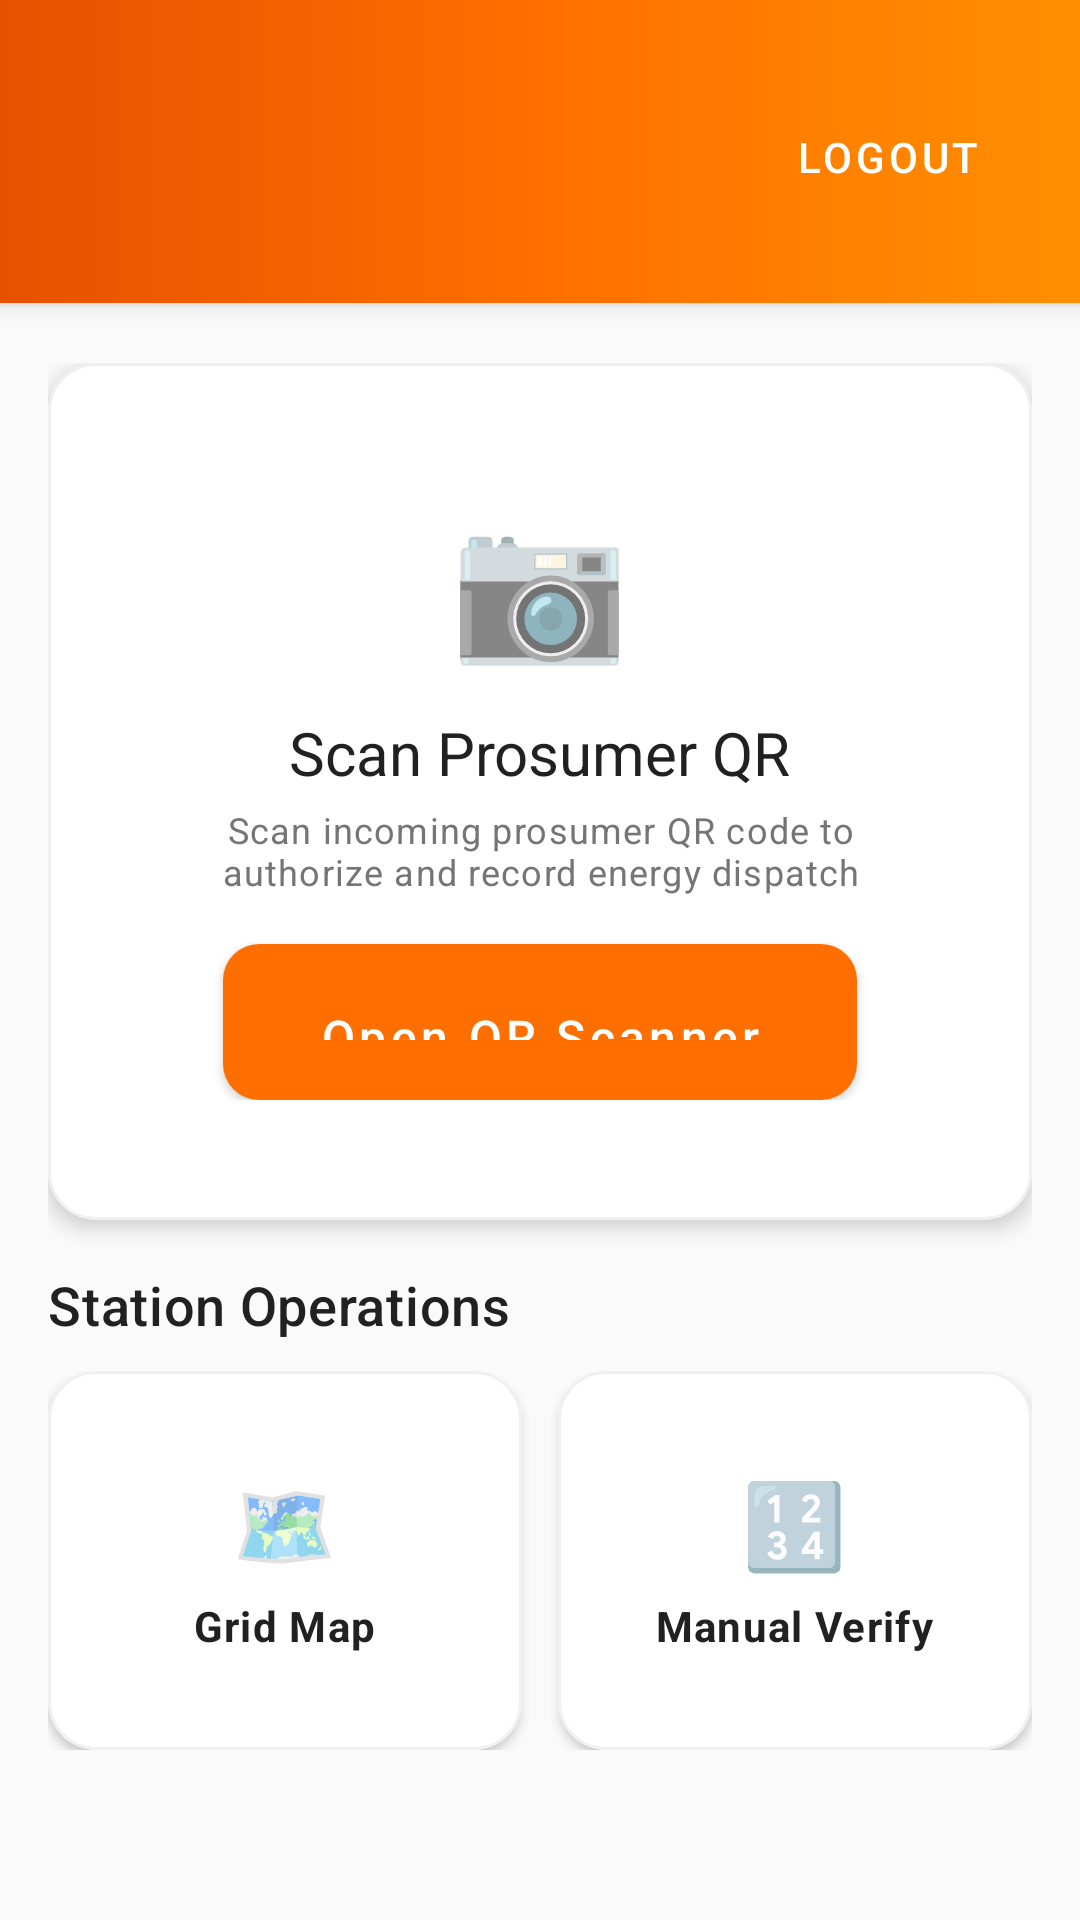

Reconstruct the res/layout file that produces this screen, plus the resources it refers to.
<!-- AndroidManifest.xml: application theme Theme.SmartSolar -->
<!-- res/layout/activity_operator_home.xml -->
<?xml version="1.0" encoding="utf-8"?>
<androidx.coordinatorlayout.widget.CoordinatorLayout
    xmlns:android="http://schemas.android.com/apk/res/android"
    xmlns:app="http://schemas.android.com/apk/res-auto"
    xmlns:tools="http://schemas.android.com/tools"
    android:layout_width="match_parent"
    android:layout_height="match_parent"
    android:background="@color/background">

    <ScrollView
        android:layout_width="match_parent"
        android:layout_height="match_parent"
        android:fillViewport="true">

        <LinearLayout
            android:layout_width="match_parent"
            android:layout_height="wrap_content"
            android:orientation="vertical"
            android:paddingBottom="24dp">

            
            <LinearLayout
                android:layout_width="match_parent"
                android:layout_height="wrap_content"
                android:background="@drawable/gradient_header"
                android:orientation="vertical"
                android:paddingHorizontal="20dp"
                android:paddingTop="28dp"
                android:paddingBottom="24dp"
                android:elevation="4dp">

                <LinearLayout
                    android:layout_width="match_parent"
                    android:layout_height="wrap_content"
                    android:gravity="center_vertical"
                    android:orientation="horizontal">

                    <LinearLayout
                        android:layout_width="0dp"
                        android:layout_height="wrap_content"
                        android:layout_weight="1"
                        android:orientation="vertical">

                        <TextView
                            android:id="@+id/tvOperatorGreeting"
                            android:layout_width="wrap_content"
                            android:layout_height="wrap_content"
                            android:textColor="@color/white"
                            android:textSize="22sp"
                            android:textStyle="bold"
                            tools:text="Operator Console" />

                        <TextView
                            android:id="@+id/tvOperatorStation"
                            android:layout_width="wrap_content"
                            android:layout_height="wrap_content"
                            android:layout_marginTop="2dp"
                            android:textColor="#E0FFFFFF"
                            android:textSize="13sp"
                            tools:text="Station: Colombo North Grid Hub" />
                    </LinearLayout>

                    <com.google.android.material.button.MaterialButton
                        android:id="@+id/btnOperatorLogout"
                        style="@style/Widget.MaterialComponents.Button.TextButton"
                        android:layout_width="wrap_content"
                        android:layout_height="wrap_content"
                        android:text="@string/action_logout"
                        android:textColor="@color/white" />
                </LinearLayout>
            </LinearLayout>

            
            <LinearLayout
                android:layout_width="match_parent"
                android:layout_height="wrap_content"
                android:orientation="vertical"
                android:paddingHorizontal="16dp"
                android:paddingTop="20dp">

                <com.google.android.material.card.MaterialCardView
                    android:id="@+id/cardScanQrCta"
                    style="@style/Widget.SmartSolar.Card"
                    android:layout_width="match_parent"
                    android:layout_height="wrap_content"
                    android:layout_marginBottom="16dp"
                    android:clickable="true"
                    android:focusable="true"
                    app:cardBackgroundColor="@color/surface"
                    app:cardElevation="4dp">

                    <LinearLayout
                        android:layout_width="match_parent"
                        android:layout_height="wrap_content"
                        android:gravity="center"
                        android:orientation="vertical"
                        android:padding="24dp">

                        <TextView
                            android:layout_width="wrap_content"
                            android:layout_height="wrap_content"
                            android:text="📷"
                            android:textSize="48sp" />

                        <TextView
                            style="@style/TextAppearance.SmartSolar.Headline"
                            android:layout_width="wrap_content"
                            android:layout_height="wrap_content"
                            android:layout_marginTop="12dp"
                            android:text="@string/operator_scan_qr"
                            android:textSize="20sp" />

                        <TextView
                            style="@style/TextAppearance.SmartSolar.Caption"
                            android:layout_width="wrap_content"
                            android:layout_height="wrap_content"
                            android:layout_marginTop="4dp"
                            android:gravity="center"
                            android:text="Scan incoming prosumer QR code to authorize and record energy dispatch" />

                        <com.google.android.material.button.MaterialButton
                            android:id="@+id/btnScanQr"
                            style="@style/Widget.SmartSolar.Button.Primary"
                            android:layout_width="wrap_content"
                            android:layout_height="@dimen/btn_height"
                            android:layout_marginTop="16dp"
                            android:paddingHorizontal="32dp"
                            android:text="Open QR Scanner" />
                    </LinearLayout>
                </com.google.android.material.card.MaterialCardView>

                
                <TextView
                    style="@style/TextAppearance.SmartSolar.Title"
                    android:layout_width="wrap_content"
                    android:layout_height="wrap_content"
                    android:layout_marginBottom="10dp"
                    android:text="Station Operations" />

                <LinearLayout
                    android:layout_width="match_parent"
                    android:layout_height="wrap_content"
                    android:orientation="horizontal">

                    <com.google.android.material.card.MaterialCardView
                        android:id="@+id/btnOperatorMap"
                        style="@style/Widget.SmartSolar.Card"
                        android:layout_width="0dp"
                        android:layout_height="wrap_content"
                        android:layout_weight="1"
                        android:layout_marginEnd="6dp"
                        android:clickable="true"
                        android:focusable="true">

                        <LinearLayout
                            android:layout_width="match_parent"
                            android:layout_height="wrap_content"
                            android:gravity="center"
                            android:orientation="vertical"
                            android:padding="16dp">

                            <TextView
                                android:layout_width="wrap_content"
                                android:layout_height="wrap_content"
                                android:text="🗺️"
                                android:textSize="28sp" />

                            <TextView
                                style="@style/TextAppearance.SmartSolar.Body"
                                android:layout_width="wrap_content"
                                android:layout_height="wrap_content"
                                android:layout_marginTop="6dp"
                                android:text="Grid Map"
                                android:textStyle="bold" />
                        </LinearLayout>
                    </com.google.android.material.card.MaterialCardView>

                    <com.google.android.material.card.MaterialCardView
                        android:id="@+id/btnOperatorVerifyDirect"
                        style="@style/Widget.SmartSolar.Card"
                        android:layout_width="0dp"
                        android:layout_height="wrap_content"
                        android:layout_weight="1"
                        android:layout_marginStart="6dp"
                        android:clickable="true"
                        android:focusable="true">

                        <LinearLayout
                            android:layout_width="match_parent"
                            android:layout_height="wrap_content"
                            android:gravity="center"
                            android:orientation="vertical"
                            android:padding="16dp">

                            <TextView
                                android:layout_width="wrap_content"
                                android:layout_height="wrap_content"
                                android:text="🔢"
                                android:textSize="28sp" />

                            <TextView
                                style="@style/TextAppearance.SmartSolar.Body"
                                android:layout_width="wrap_content"
                                android:layout_height="wrap_content"
                                android:layout_marginTop="6dp"
                                android:text="Manual Verify"
                                android:textStyle="bold" />
                        </LinearLayout>
                    </com.google.android.material.card.MaterialCardView>

                </LinearLayout>

            </LinearLayout>

        </LinearLayout>
    </ScrollView>

</androidx.coordinatorlayout.widget.CoordinatorLayout>
<!-- resources referenced by this layout -->
<resources>
  <color name="background">#FAFAFA</color>
  <color name="surface">#FFFFFF</color>
  <color name="white">#FFFFFF</color>
  <dimen name="btn_height">52dp</dimen>
  <!-- drawable gradient_header (drawable) -->
  <?xml version="1.0" encoding="utf-8"?>
  <shape xmlns:android="http://schemas.android.com/apk/res/android"
      android:shape="rectangle">
      <gradient
          android:startColor="#E65100"
          android:centerColor="#FF6F00"
          android:endColor="#FF8F00"
          android:angle="0" />
  </shape>
  <string name="action_logout">Logout</string>
  <string name="operator_scan_qr">Scan Prosumer QR</string>
  <style name="TextAppearance.SmartSolar.Body" parent="TextAppearance.MaterialComponents.Body1">
          <item name="android:textColor">@color/on_surface</item>
          <item name="android:textSize">14sp</item>
          <item name="android:lineSpacingMultiplier">1.4</item>
      </style>
  <style name="TextAppearance.SmartSolar.Caption" parent="TextAppearance.MaterialComponents.Caption">
          <item name="android:textColor">@color/on_surface_secondary</item>
          <item name="android:textSize">12sp</item>
      </style>
  <style name="TextAppearance.SmartSolar.Headline" parent="TextAppearance.MaterialComponents.Headline5">
          <item name="android:textColor">@color/on_background</item>
          <item name="android:textSize">24sp</item>
          <item name="android:fontFamily">sans-serif-bold</item>
      </style>
  <style name="TextAppearance.SmartSolar.Title" parent="TextAppearance.MaterialComponents.Headline6">
          <item name="android:textColor">@color/on_background</item>
          <item name="android:textSize">18sp</item>
          <item name="android:fontFamily">sans-serif-medium</item>
      </style>
  <style name="Widget.SmartSolar.Button.Primary" parent="Widget.MaterialComponents.Button">
          <item name="android:background">@drawable/btn_primary</item>
          <item name="android:textColor">@color/white</item>
          <item name="android:textSize">16sp</item>
          <item name="android:textAllCaps">false</item>
          <item name="android:paddingTop">14dp</item>
          <item name="android:paddingBottom">14dp</item>
          <item name="android:fontFamily">sans-serif-medium</item>
          <item name="cornerRadius">12dp</item>
      </style>
  <style name="Widget.SmartSolar.Card" parent="Widget.MaterialComponents.CardView">
          <item name="cardBackgroundColor">@color/surface</item>
          <item name="cardCornerRadius">16dp</item>
          <item name="cardElevation">2dp</item>
          <item name="contentPadding">16dp</item>
          <item name="strokeColor">@color/card_stroke</item>
          <item name="strokeWidth">1dp</item>
      </style>
  <color name="on_surface">#212121</color>
  <color name="on_surface_secondary">#757575</color>
  <color name="on_background">#212121</color>
  <!-- drawable btn_primary (drawable) -->
  <?xml version="1.0" encoding="utf-8"?>
  <ripple xmlns:android="http://schemas.android.com/apk/res/android"
      android:color="#33FFFFFF">
      <item>
          <shape android:shape="rectangle">
              <gradient
                  android:startColor="#FF6F00"
                  android:endColor="#FF8F00"
                  android:angle="0" />
              <corners android:radius="12dp" />
          </shape>
      </item>
  </ripple>
  <color name="card_stroke">#F0F0F0</color>
  <color name="primary">#FF6F00</color>
  <color name="primary_dark">#E65100</color>
  <color name="primary_variant">#F57C00</color>
  <color name="on_primary">#FFFFFF</color>
  <color name="secondary">#00897B</color>
  <color name="secondary_variant">#00796B</color>
  <color name="on_secondary">#FFFFFF</color>
  <color name="nav_background">#FFFFFF</color>
  <color name="hint_text">#9E9E9E</color>
  <color name="ripple_color">#1AFF6F00</color>
</resources>
